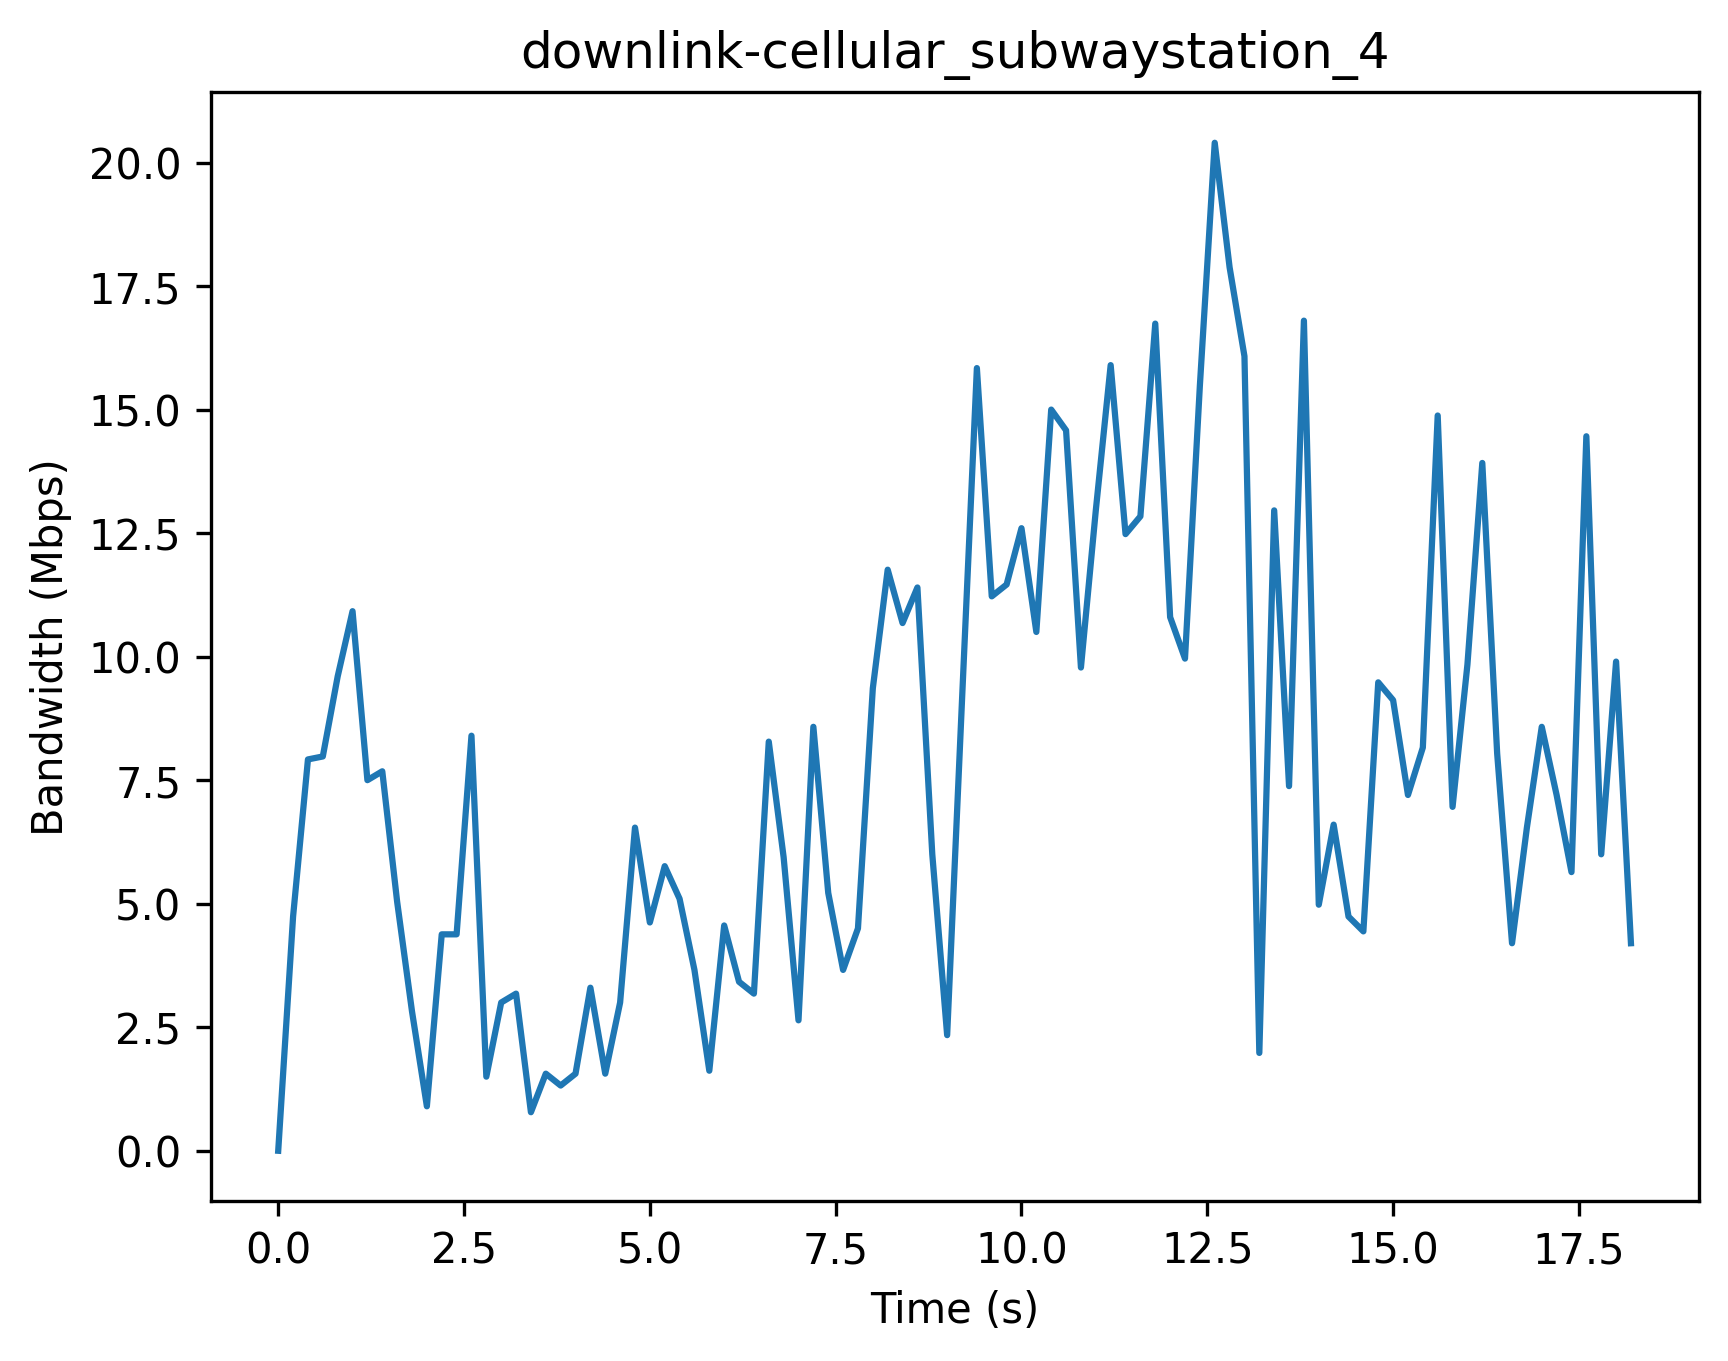

The table this chart was drawn from, first rows:
Timestamp (s), Bandwidth (Mbps)
0, 0
0.2, 4.74
0.4, 7.92
0.6, 7.98
0.8, 9.6
1.0, 10.92
1.2, 7.5
1.4, 7.68
1.6, 5.04
1.8, 2.82
2.0, 0.9
2.2, 4.38
2.4, 4.38
2.6, 8.4
2.8, 1.5
3.0, 3.0
3.2, 3.18
3.4, 0.78
3.6, 1.56
3.8, 1.32
4.0, 1.56
4.2, 3.3
4.4, 1.56
4.6, 3.0
4.8, 6.54
5.0, 4.62
5.2, 5.76
5.4, 5.1
5.6, 3.66
5.8, 1.62
6.0, 4.56
6.2, 3.42
6.4, 3.18
6.6, 8.28
6.8, 5.94
7.0, 2.64
7.2, 8.58
7.4, 5.22
7.6, 3.66
7.8, 4.5
8.0, 9.36
8.2, 11.76
8.4, 10.68
8.6, 11.4
8.8, 6.0
9.0, 2.34
9.2, 9.12
9.4, 15.84
9.6, 11.22
9.8, 11.46
10.0, 12.6
10.2, 10.5
10.4, 15.0
10.6, 14.58
10.8, 9.78
11.0, 12.96
11.2, 15.9
11.4, 12.48
11.6, 12.84
11.8, 16.74
... 32 more rows
